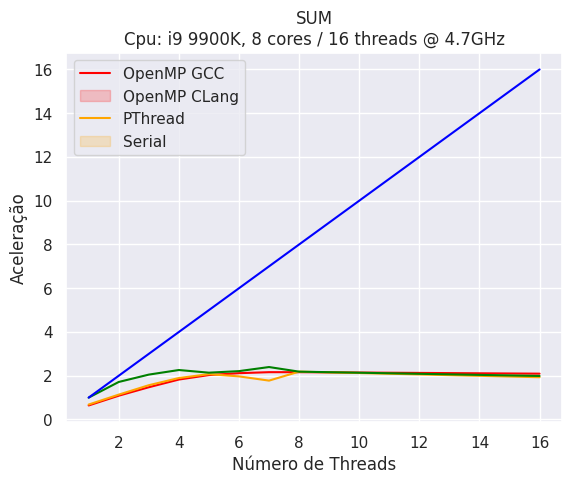
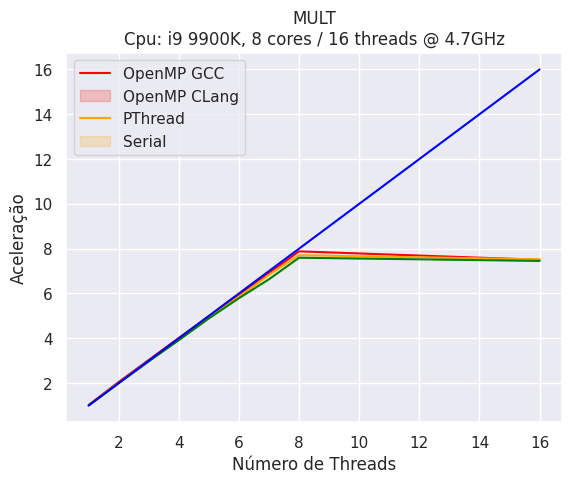
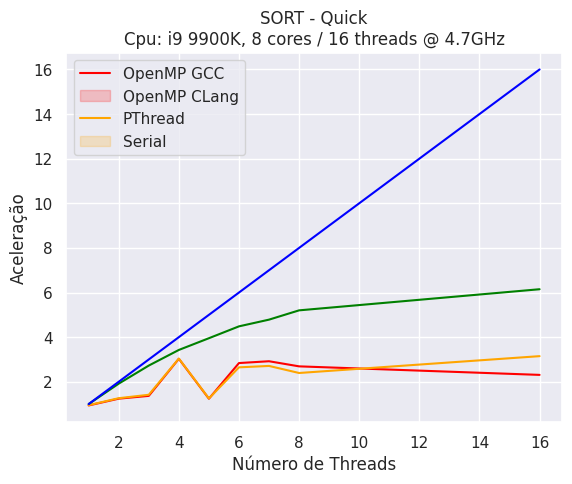

The script that saved these images, in order:
import matplotlib.pyplot as plt
import seaborn as sns
import pandas as pd

df = pd.DataFrame()

sns.set(style="darkgrid")

df['N'] = [1, 2, 3, 4, 5, 6, 7, 8, 16]

sum_serial = 0.199
df['sum'] = [0.199, 0.116, 0.097, 0.088, 0.093, 0.090, 0.083, 0.091, 0.100 ]
df['sum'] = df['sum'].apply(lambda parallel: sum_serial / parallel)


df['sum_gcc'] = [0.310, 0.183, 0.135, 0.109, 0.098, 0.094, 0.092, 0.092, 0.095 ]
df['sum_gcc'] = df['sum_gcc'].apply(lambda parallel: sum_serial / parallel)


df['sum_clang'] = [0.291, 0.175, 0.127, 0.105, 0.096, 0.101, 0.112, 0.091, 0.103 ]
df['sum_clang'] = df['sum_clang'].apply(lambda parallel: sum_serial / parallel)




sort_serial = 5.201
df['sort'] = [5.201, 2.715, 1.908, 1.518, 1.316, 1.160, 1.087, 1.0, 0.846]
df['sort'] = df['sort'].apply(lambda parallel: sort_serial / parallel)


df['sort_gcc'] = [5.545647, 4.188176, 3.804229, 1.716451, 4.197105, 1.832413, 1.781299, 1.933243, 2.253401]
df['sort_gcc'] = df['sort_gcc'].apply(lambda parallel: sort_serial / parallel)


df['sort_clang'] = [5.467289, 4.118266, 3.670853, 1.711872, 4.155355, 1.965402, 1.919639, 2.173620, 1.652165 ]
df['sort_clang'] = df['sort_clang'].apply(lambda parallel: sort_serial / parallel)





mult_serial = 25.889
df['mult'] = [25.889, 12.987, 8.720, 6.609, 5.298, 4.473, 3.902, 3.409, 3.474]
df['mult'] = df['mult'].apply(lambda parallel: mult_serial / parallel)


df['mult_gcc'] = [25.367889, 12.623965, 8.545570, 6.449573, 5.198901, 4.345502, 3.744567, 3.285817, 3.450596 ]
df['mult_gcc'] = df['mult_gcc'].apply(lambda parallel: mult_serial / parallel)

df['mult_clang'] = [25.808670, 12.869470, 8.678355, 6.597505, 5.246976, 4.430786, 3.789448, 3.358300, 3.441879]
df['mult_clang'] = df['mult_clang'].apply(lambda parallel: mult_serial / parallel)



plt.title('SUM\nCpu: i9 9900K, 8 cores / 16 threads @ 4.7GHz')
sns.lineplot(x='N', y='sum_gcc', color='red', data=df)
sns.lineplot(x='N', y='sum_clang', color='orange', data=df)
sns.lineplot(x='N', y='sum', color='green', data=df)
sns.lineplot(x='N', y='N', color='blue', data=df)

plt.xlabel('Número de Threads')
plt.ylabel('Aceleração')
plt.legend(labels=['OpenMP GCC','OpenMP CLang', 'PThread','Serial'])

plt.savefig('sum.png')
plt.clf()


plt.title('MULT\nCpu: i9 9900K, 8 cores / 16 threads @ 4.7GHz')
sns.lineplot(x='N', y='mult_gcc', color='red', data=df)
sns.lineplot(x='N', y='mult_clang', color='orange', data=df)
sns.lineplot(x='N', y='mult', color='green', data=df)
sns.lineplot(x='N', y='N', color='blue', data=df)

plt.xlabel('Número de Threads')
plt.ylabel('Aceleração')
plt.legend(labels=['OpenMP GCC','OpenMP CLang', 'PThread','Serial'])

plt.savefig('mult.png')
plt.clf()


plt.title('SORT - Quick\nCpu: i9 9900K, 8 cores / 16 threads @ 4.7GHz')
sns.lineplot(x='N', y='sort_gcc', color='red', data=df)
sns.lineplot(x='N', y='sort_clang', color='orange', data=df)
sns.lineplot(x='N', y='sort', color='green', data=df)
sns.lineplot(x='N', y='N', color='blue', data=df)

plt.xlabel('Número de Threads')
plt.ylabel('Aceleração')
plt.legend(labels=['OpenMP GCC','OpenMP CLang', 'PThread','Serial'])

plt.savefig('sort.png')
plt.clf()
